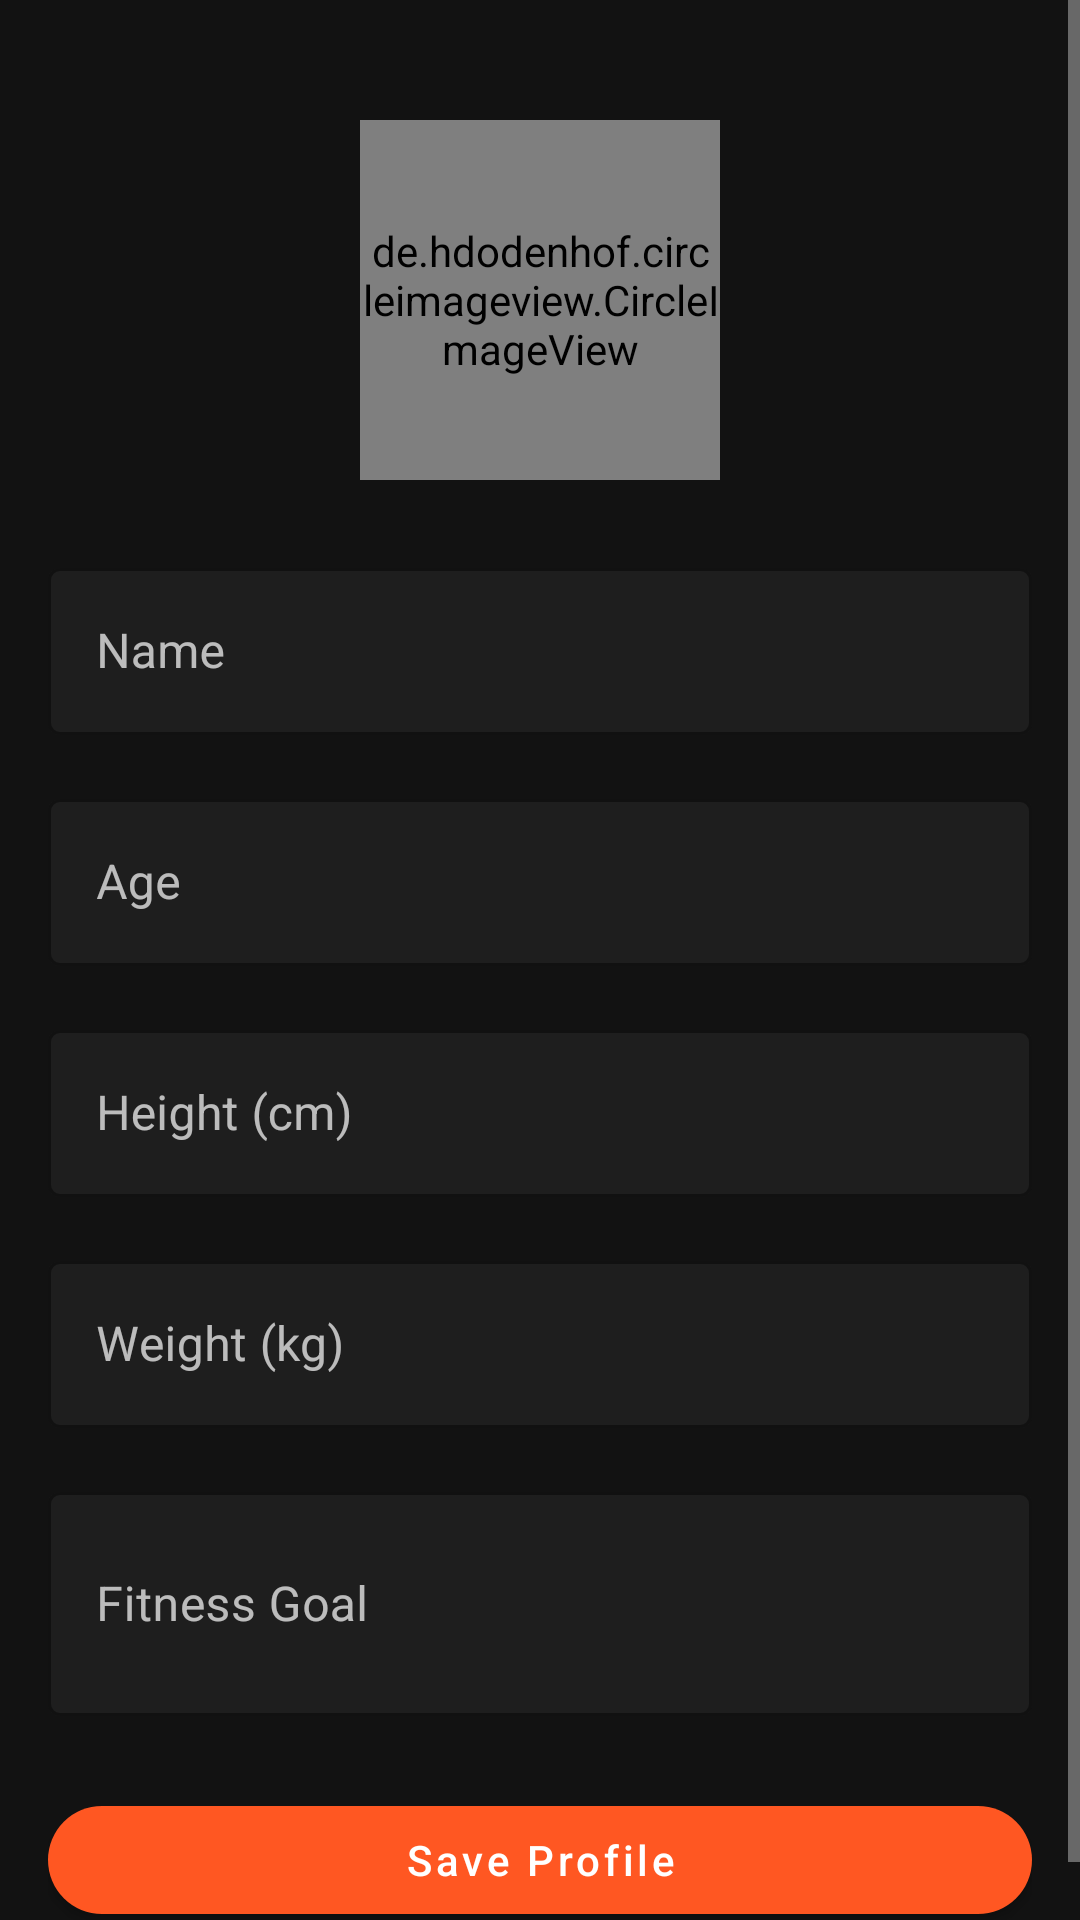

Reconstruct the res/layout file that produces this screen, plus the resources it refers to.
<!-- AndroidManifest.xml: application theme Theme.FitnessTracker -->
<!-- res/layout/activity_profile.xml -->
<?xml version="1.0" encoding="utf-8"?>
<ScrollView xmlns:android="http://schemas.android.com/apk/res/android"
    xmlns:app="http://schemas.android.com/apk/res-auto"
    android:layout_width="match_parent"
    android:layout_height="match_parent"
    android:background="@color/background_dark">

    <LinearLayout
        android:layout_width="match_parent"
        android:layout_height="wrap_content"
        android:orientation="vertical"
        android:padding="16dp">

        <de.hdodenhof.circleimageview.CircleImageView
            android:id="@+id/profileImage"
            android:layout_width="120dp"
            android:layout_height="120dp"
            android:layout_gravity="center"
            android:layout_marginTop="24dp"
            android:src="@drawable/default_profile"
            app:civ_border_width="2dp"
            app:civ_border_color="@color/fitness_primary"/>

        <com.google.android.material.textfield.TextInputLayout
            android:layout_width="match_parent"
            android:layout_height="wrap_content"
            android:layout_marginTop="24dp"
            android:hint="Name"
            style="@style/Widget.FitnessTracker.TextInputLayout">

            <com.google.android.material.textfield.TextInputEditText
                android:id="@+id/nameInput"
                android:layout_width="match_parent"
                android:layout_height="wrap_content"
                android:inputType="textPersonName"
                style="@style/Widget.FitnessTracker.EditText"/>
        </com.google.android.material.textfield.TextInputLayout>

        <com.google.android.material.textfield.TextInputLayout
            android:layout_width="match_parent"
            android:layout_height="wrap_content"
            android:layout_marginTop="16dp"
            android:hint="Age"
            style="@style/Widget.FitnessTracker.TextInputLayout">

            <com.google.android.material.textfield.TextInputEditText
                android:id="@+id/ageInput"
                android:layout_width="match_parent"
                android:layout_height="wrap_content"
                android:inputType="number"
                style="@style/Widget.FitnessTracker.EditText"/>
        </com.google.android.material.textfield.TextInputLayout>

        <com.google.android.material.textfield.TextInputLayout
            android:layout_width="match_parent"
            android:layout_height="wrap_content"
            android:layout_marginTop="16dp"
            android:hint="Height (cm)"
            style="@style/Widget.FitnessTracker.TextInputLayout">

            <com.google.android.material.textfield.TextInputEditText
                android:id="@+id/heightInput"
                android:layout_width="match_parent"
                android:layout_height="wrap_content"
                android:inputType="numberDecimal"
                style="@style/Widget.FitnessTracker.EditText"/>
        </com.google.android.material.textfield.TextInputLayout>

        <com.google.android.material.textfield.TextInputLayout
            android:layout_width="match_parent"
            android:layout_height="wrap_content"
            android:layout_marginTop="16dp"
            android:hint="Weight (kg)"
            style="@style/Widget.FitnessTracker.TextInputLayout">

            <com.google.android.material.textfield.TextInputEditText
                android:id="@+id/weightInput"
                android:layout_width="match_parent"
                android:layout_height="wrap_content"
                android:inputType="numberDecimal"
                style="@style/Widget.FitnessTracker.EditText"/>
        </com.google.android.material.textfield.TextInputLayout>

        <com.google.android.material.textfield.TextInputLayout
            android:layout_width="match_parent"
            android:layout_height="wrap_content"
            android:layout_marginTop="16dp"
            android:hint="Fitness Goal"
            style="@style/Widget.FitnessTracker.TextInputLayout">

            <com.google.android.material.textfield.TextInputEditText
                android:id="@+id/goalInput"
                android:layout_width="match_parent"
                android:layout_height="wrap_content"
                android:inputType="textMultiLine"
                android:minLines="2"
                style="@style/Widget.FitnessTracker.EditText"/>
        </com.google.android.material.textfield.TextInputLayout>

        <com.google.android.material.button.MaterialButton
            android:id="@+id/saveButton"
            android:layout_width="match_parent"
            android:layout_height="wrap_content"
            android:layout_marginTop="24dp"
            android:text="Save Profile"
            style="@style/Widget.FitnessTracker.Button"/>

    </LinearLayout>
</ScrollView>
<!-- resources referenced by this layout -->
<resources>
  <color name="background_dark">#121212</color>
  <color name="fitness_primary">#FF5722</color>
  <style name="Widget.FitnessTracker.Button" parent="Widget.MaterialComponents.Button">
          <item name="android:textAllCaps">false</item>
          <item name="android:paddingStart">16dp</item>
          <item name="android:paddingEnd">16dp</item>
          <item name="android:minHeight">48dp</item>
          <item name="cornerRadius">24dp</item>
      </style>
  <style name="Widget.FitnessTracker.EditText" parent="Widget.MaterialComponents.TextInputEditText.OutlinedBox">
          <item name="android:textColor">@color/white</item>
          <item name="android:textColorHint">@color/text_secondary_dark</item>
      </style>
  <style name="Widget.FitnessTracker.TextInputLayout" parent="Widget.MaterialComponents.TextInputLayout.OutlinedBox">
          <item name="boxBackgroundColor">@color/surface_dark</item>
          <item name="boxStrokeColor">@color/fitness_primary</item>
          <item name="hintTextColor">@color/white</item>
          <item name="android:textColorHint">@color/text_secondary_dark</item>
      </style>
  <style name="Theme.FitnessTracker" parent="Theme.MaterialComponents.DayNight.NoActionBar">
          
          <item name="colorPrimary">@color/fitness_primary</item>
          <item name="colorPrimaryVariant">@color/fitness_primary_dark</item>
          <item name="colorOnPrimary">@color/white</item>
          
          
          <item name="colorSecondary">@color/fitness_accent</item>
          <item name="colorSecondaryVariant">@color/fitness_accent_dark</item>
          <item name="colorOnSecondary">@color/white</item>
          
          
          <item name="android:statusBarColor">@color/fitness_primary_dark</item>
          
          
          <item name="android:windowBackground">@color/background_dark</item>
          <item name="colorSurface">@color/surface_dark</item>
          <item name="colorOnSurface">@color/white</item>
          
          
          <item name="android:textColorPrimary">@color/white</item>
          <item name="android:textColorSecondary">@color/text_secondary_dark</item>
          
          
          <item name="materialCardViewStyle">@style/Widget.FitnessTracker.CardView</item>
      </style>
  <color name="white">#FFFFFFFF</color>
  <color name="text_secondary_dark">#B3FFFFFF</color>
  <color name="surface_dark">#1E1E1E</color>
  <color name="fitness_primary_dark">#E64A19</color>
  <color name="fitness_accent">#03A9F4</color>
  <color name="fitness_accent_dark">#0288D1</color>
  <style name="Widget.FitnessTracker.CardView" parent="Widget.MaterialComponents.CardView">
          <item name="cardBackgroundColor">@color/surface_dark</item>
          <item name="cardElevation">4dp</item>
          <item name="cardCornerRadius">8dp</item>
      </style>
</resources>
